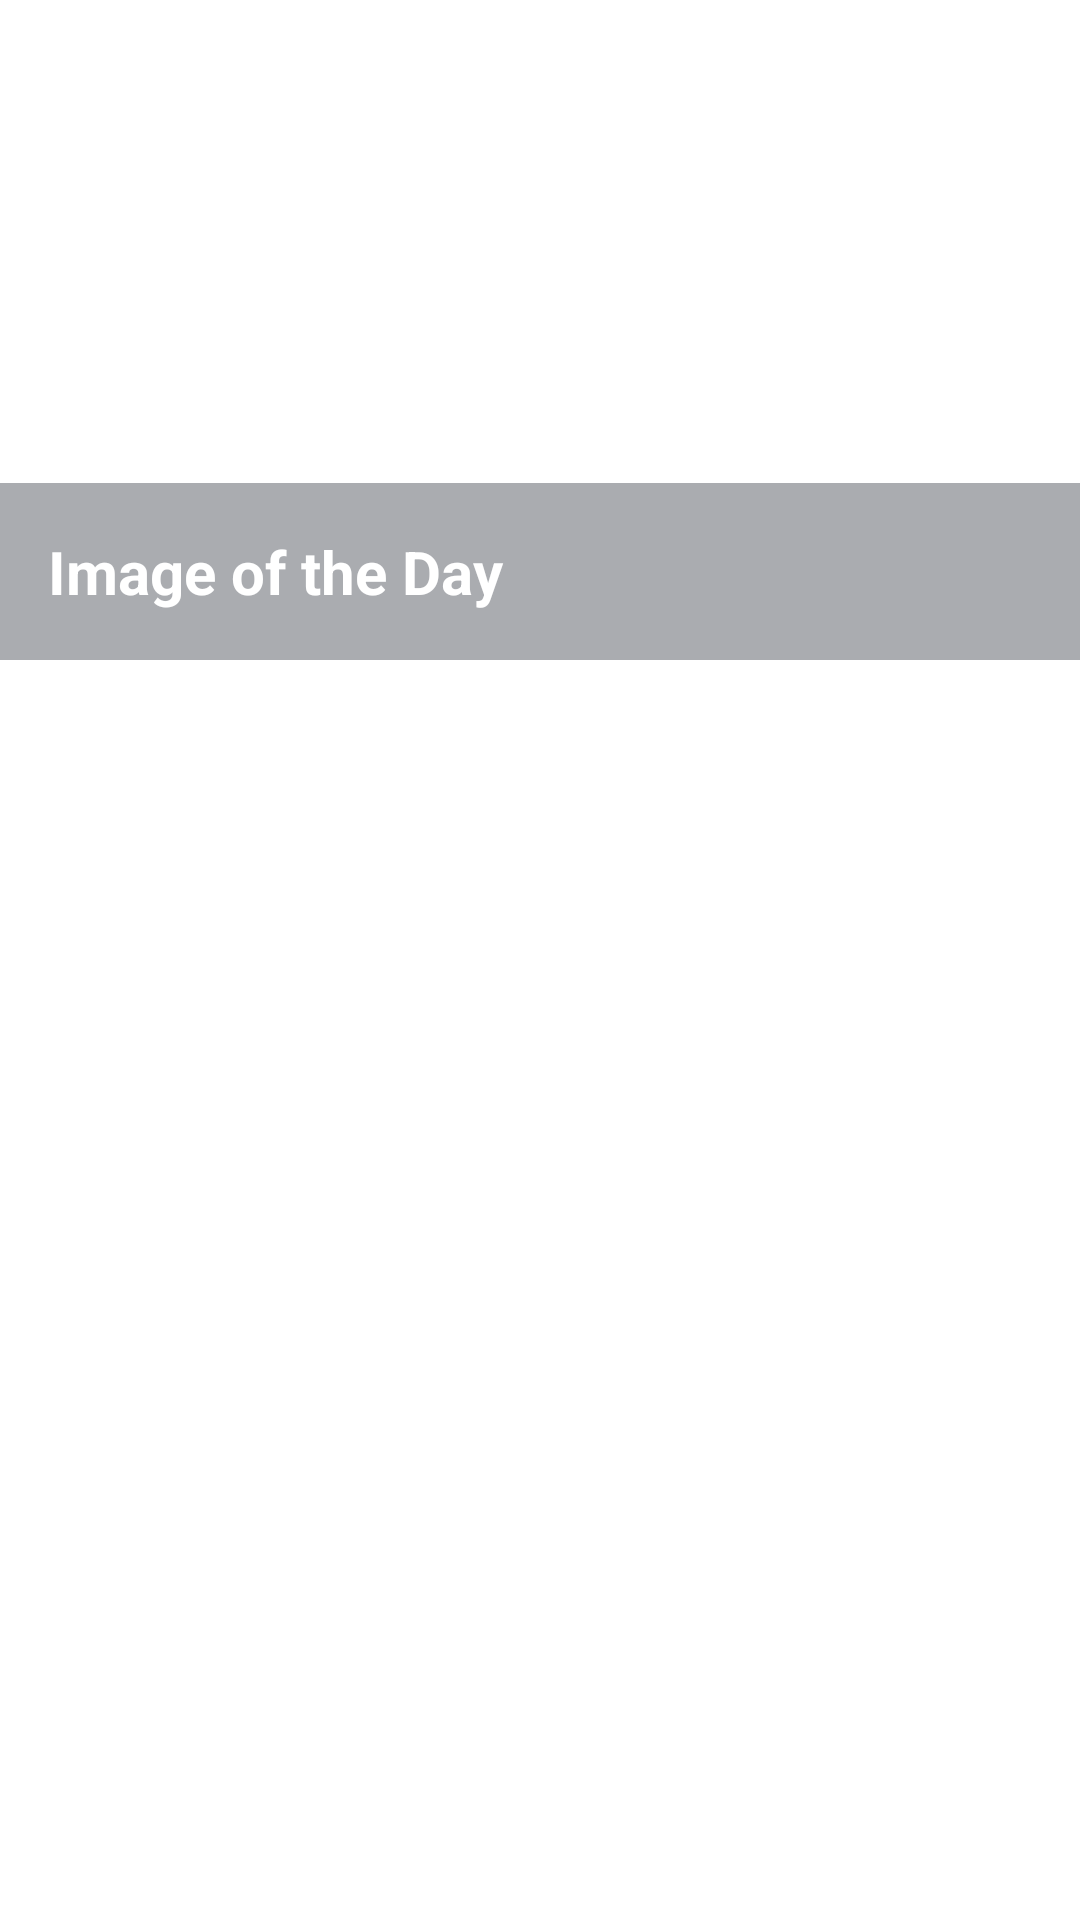

Layout XML and referenced resources for this Android screen:
<!-- AndroidManifest.xml: application theme Theme.Udacity_asteroid_radar -->
<!-- res/layout/fragment_main.xml -->
<?xml version="1.0" encoding="utf-8"?>
<layout xmlns:android="http://schemas.android.com/apk/res/android"
    xmlns:app="http://schemas.android.com/apk/res-auto">

    <data>
        <variable
            name="viewModel"
            type="com.raphael.udacity_asteroid_radar.main.MainViewModel" />

    </data>

    <androidx.constraintlayout.widget.ConstraintLayout
        android:layout_width="match_parent"
        android:layout_height="match_parent"
        android:background="@color/app_background">

        <FrameLayout
            android:id="@+id/activity_main_image_of_the_day_layout"
            android:layout_width="match_parent"
            android:layout_height="220dp"
            app:layout_constraintEnd_toEndOf="parent"
            app:layout_constraintStart_toStartOf="parent"
            app:layout_constraintTop_toTopOf="parent">

            <ImageView
                android:id="@+id/activity_main_image_of_the_day"
                android:layout_width="match_parent"
                android:layout_height="match_parent"
                android:adjustViewBounds="true"
                android:scaleType="centerCrop"
                app:srcCompat="@drawable/placeholder_picture_of_day"
                android:contentDescription="@{viewModel.pictureOfDay.title}"
                app:pictureUrl="@{viewModel.pictureOfDay.url}"/>

            <TextView
                android:id="@+id/textView"
                android:layout_width="match_parent"
                android:layout_height="wrap_content"
                android:padding="16dp"
                android:textColor="@android:color/white"
                android:textStyle="bold"
                android:textSize="20sp"
                android:layout_gravity="bottom"
                android:background="#55010613"
                android:text="@string/image_of_the_day" />
        </FrameLayout>

        <androidx.recyclerview.widget.RecyclerView
            android:id="@+id/asteroid_recycler"
            android:layout_width="0dp"
            android:layout_height="0dp"
            app:layoutManager="androidx.recyclerview.widget.LinearLayoutManager"
            app:layout_constraintBottom_toBottomOf="parent"
            app:layout_constraintEnd_toEndOf="parent"
            app:layout_constraintHorizontal_bias="0.0"
            app:layout_constraintStart_toStartOf="parent"
            app:layout_constraintTop_toBottomOf="@+id/activity_main_image_of_the_day_layout"
            app:layout_constraintVertical_bias="0.0" />

        <ProgressBar
            android:id="@+id/status_loading_wheel"
            android:layout_width="wrap_content"
            android:layout_height="wrap_content"
            android:indeterminate="true"
            android:visibility="gone"
            app:loadingWheel="@{viewModel.asteroidList.size()}"
            app:layout_constraintBottom_toBottomOf="parent"
            app:layout_constraintLeft_toLeftOf="parent"
            app:layout_constraintRight_toRightOf="parent"
            app:layout_constraintTop_toTopOf="parent" />
    </androidx.constraintlayout.widget.ConstraintLayout>
</layout>
<!-- resources referenced by this layout -->
<resources>
  <string name="image_of_the_day">Image of the Day</string>
  <style name="Theme.Udacity_asteroid_radar" parent="Theme.MaterialComponents.DayNight.DarkActionBar">
          
          <item name="colorPrimary">@color/purple_500</item>
          <item name="colorPrimaryVariant">@color/purple_700</item>
          <item name="colorOnPrimary">@color/white</item>
          
          <item name="colorSecondary">@color/teal_200</item>
          <item name="colorSecondaryVariant">@color/teal_700</item>
          <item name="colorOnSecondary">@color/black</item>
          
          <item name="android:statusBarColor">?attr/colorPrimaryVariant</item>
          
      </style>
  <!-- not gathered from this repository: default colours our renderer supplied (Android Studio template values) -->
  <color name="purple_500">#FF6200EE</color>
  <color name="purple_700">#FF3700B3</color>
  <color name="teal_200">#FF03DAC5</color>
  <color name="teal_700">#FF018786</color>
  <color name="black">#FF000000</color>
  <color name="white">#FFFFFFFF</color>
</resources>
